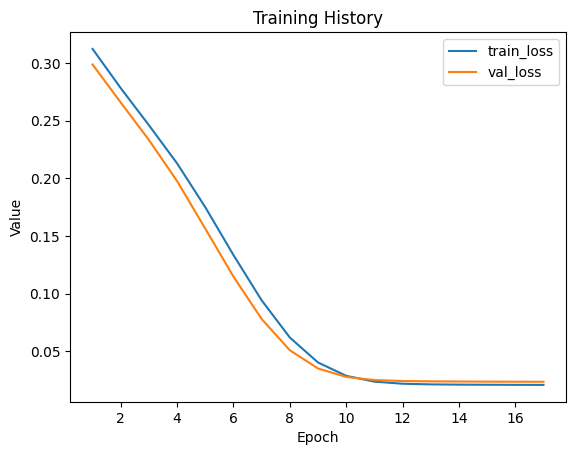

The data file committed next to this chart (first rows):
train_loss, val_loss
0.3121, 0.2986
0.2781, 0.2657
0.246, 0.2332
0.2129, 0.1975
0.1749, 0.1563
0.1334, 0.1147
0.09422, 0.07801
0.06198, 0.05095
0.04035, 0.03516
0.02878, 0.02784
0.02375, 0.02513
0.02195, 0.02429
0.02137, 0.024
0.02116, 0.02385
0.02106, 0.02376
0.02098, 0.02368
0.02091, 0.02364
